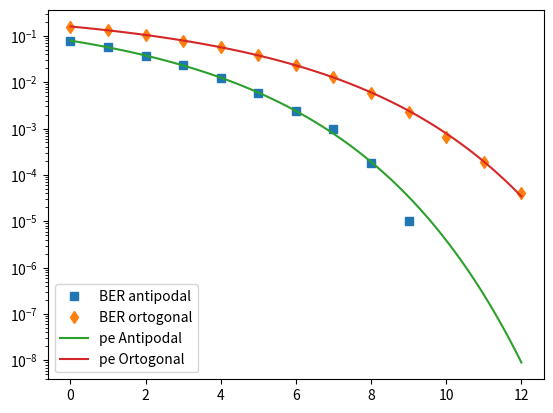

Python code for this plot:
import numpy as np
import matplotlib.pyplot as plt
from scipy import special


def SiOrtogonal(Ebn0_dB,nMCSamples):
    #% Parâmetros de Entrada:
    #%
    #%  EbN0_dB: Eb/N0, considerando Eb = 1
    #%  nMCSamples: número de bits transmitidos para estimar a BER
    #%
    #% Saídas
    #%
    #%  dBER: BER estimada
    #%
    #% Essa função deve ser salva com o nome simOrtogonal.m na mesma pasta
    #% do arquivo h09.ipynb
    #%
    #% Exemplo de uso: [dBER] = simOrtogonal(10,1e5)
    dE = 1                                     #Energia do sinal s0 e s1
    dEbN0 = 10**(Ebn0_dB/10)
    dsgma = dE/np.sqrt(2*dEbN0)
    ## transmissao ##
    vtBin = np.random.randint(2,size=nMCSamples)
    vtIndex0 = []
    vtIndex1 = []
    for i in range(len(vtBin)):
        if vtBin[i] == 0:
            vtIndex0.append(i)
        else:
            vtIndex1.append(i)

    ##Recepção e detecção de erro
    # Gera saída do correlator para cada transmissão de s0
    vtro = np.zeros(len(vtBin))
    vtr1 = np.zeros(len(vtBin))
    vtro[vtIndex0] = dE + dsgma*np.random.randn(1,len(vtIndex0))
    vtr1[vtIndex0] = dsgma*np.random.randn(1,len(vtIndex0))
    # Gera saída do correlator para cada transmissão de s1
    vtro[vtIndex1] = dsgma*np.random.randn(1,len(vtIndex1))
    vtr1[vtIndex1] = dE + dsgma*np.random.randn(1,len(vtIndex1))
    vtBinDetec = 1*(vtro<vtr1)
    vtError = vtBin + vtBinDetec
    nErrors = 0
    for item in vtError:
        if item ==1:
            nErrors +=1

    return nErrors/nMCSamples

def SiAntipodal(EbN0_dB,nMCSamples):

    #Entrada:
    #%
    #%  EbN0_dB: Eb/N0, considerando Eb = 1
    #%  nMCSamples: número de bits transmitidos para estimar a BER
    #%
    #% Saídas
    #%
    #%  dBER: BER estimada
    #%
    #% Essa função deve ser salva com o nome simAntipodal.m na mesma pasta
    #% do arquivo h09.ipynb
    #%
    #% Exemplo de uso: [dBER] = simAntipodal(10,1e5);
    #% Parâmetros
    dE = 1
    dEbN0 = 10**(EbN0_dB/10)
    dsgma = dE/np.sqrt(2*dEbN0)
    ## transmissao
    #geracao dos numeros binario 0 e 1 com igual probabilidade
    vtBin = np.random.randint(2,size=nMCSamples)
    vtIndex0 = []
    vtIndex1 = []
    for i in range(len(vtBin)):
        if vtBin[i] == 0:
            vtIndex0.append(i)
        else:
            vtIndex1.append(i)
    vtr = np.zeros(len(vtBin))
    vtr[vtIndex0] = dE + dsgma*np.random.randn(1,len(vtIndex0))
    # Gera saída do correlator para cada transmissão de s1
    vtr[vtIndex1] = -dE + dsgma*np.random.randn(1,len(vtIndex1))
    vtBinDetec = 1*(vtr<0)
    vtError = vtBin + vtBinDetec
    nErrors = 0
    for item in vtError:
        if item ==1:
            nErrors +=1

    return nErrors/nMCSamples

nMCSamples = 100000
vtEbN0Sim_db = np.arange(0,13,1)
vtEbN0Teo_dB = np.arange(0,12.1,0.1)
vtEbN0Teo = 10**(vtEbN0Teo_dB/10)
vtSimErrorAnti = np.zeros(len(vtEbN0Sim_db))
vtSimErrorOrto = np.zeros(len(vtEbN0Sim_db))
for ik in range(len(vtEbN0Sim_db)):
    vtSimErrorAnti[ik]= SiAntipodal(vtEbN0Sim_db[ik], nMCSamples)
    vtSimErrorOrto[ik]= SiOrtogonal(vtEbN0Sim_db[ik], nMCSamples)

vtTeoErrorAnti = (1/2)*special.erfc(np.sqrt(2*vtEbN0Teo/2))
vtTeoErrorOrto = (1/2)*special.erfc(np.sqrt(vtEbN0Teo/2))
plt.semilogy(vtEbN0Sim_db,vtSimErrorAnti,'s',vtEbN0Sim_db,vtSimErrorOrto,'d')
plt.semilogy(vtEbN0Teo_dB,vtTeoErrorAnti,vtEbN0Teo_dB,vtTeoErrorOrto)
plt.legend(['BER antipodal','BER ortogonal','pe Antipodal','pe Ortogonal'])
plt.show()
